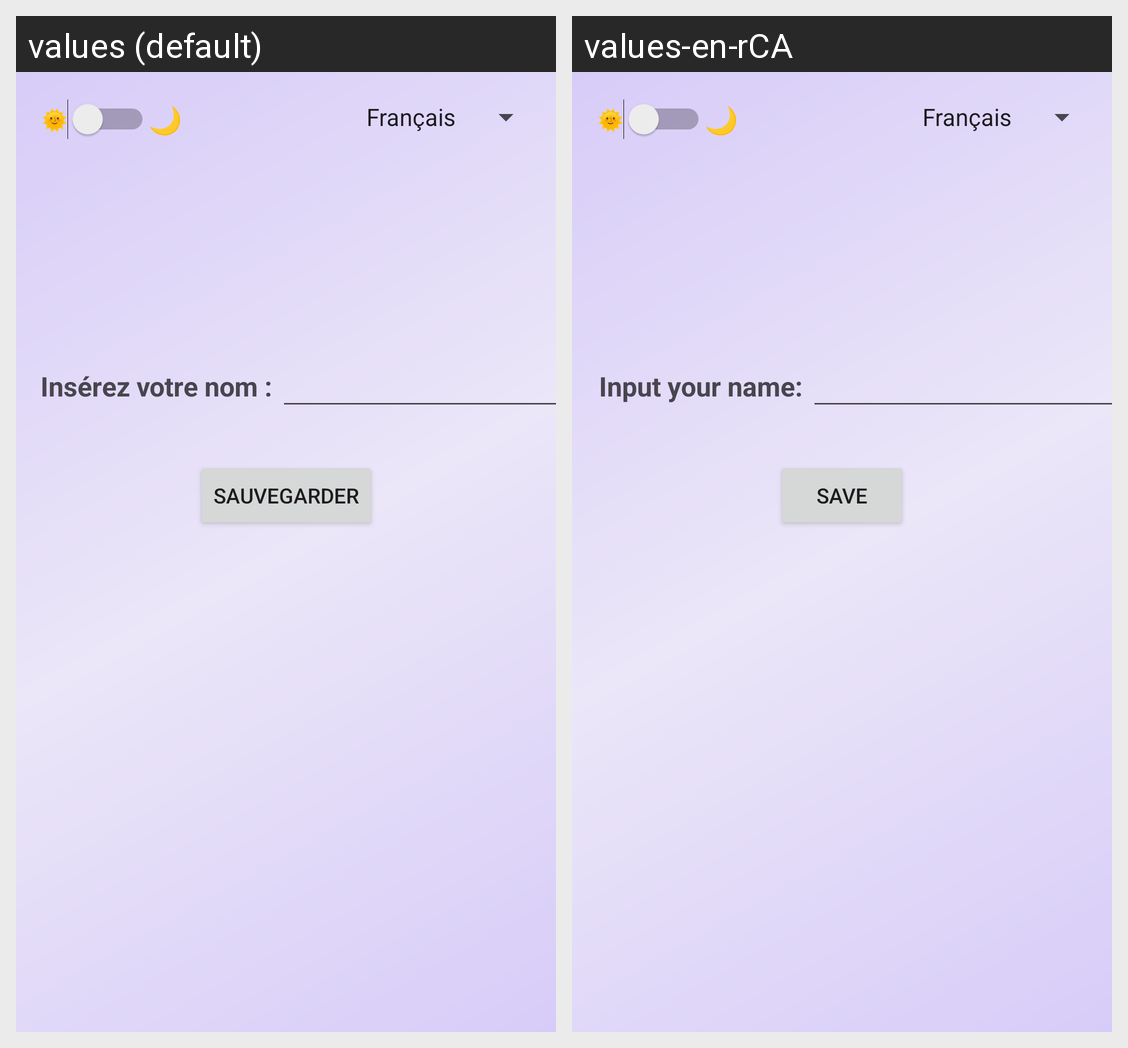

The Android screen above is rendered under two locales of the same app. Produce the string resources it draws, with the default and per-locale values.
Android screen res/layout/activity_main.xml rendered under 2 locales, left to right: values (default), values-en-rCA. Device: Nexus 5 (rendered at 1080×1920; each locale shown at half size, 540×960, under a caption strip naming it); theme Theme.AudioLibraryTP2.
Strings drawn on this screen, with the default value and each locale's value (text and hints the layout hard-codes, and strings that could not be matched under every locale, appear in the picture but are not listed):

inserez_votre_nom
  values: Insérez votre nom :
  values-en-rCA: Input your name:

sauvegarder
  values: Sauvegarder
  values-en-rCA: Save
